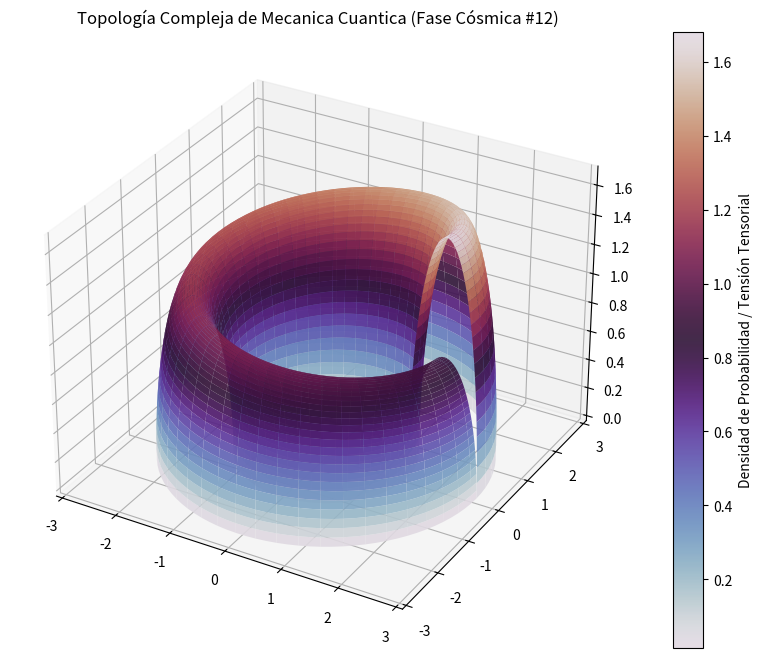

Recreate this plot in Python.
%matplotlib inline
# Simulación Cósmica: Mecanica Cuantica - Variante 12
import numpy as np
import matplotlib.pyplot as plt
from mpl_toolkits.mplot3d import Axes3D

# Parámetros Físicos Cuánticos/Relativistas
alpha = 2.1
beta = 0.616
gamma = 1.692

u = np.linspace(0, 2 * np.pi, 100)
v = np.linspace(0, np.pi, 100)
U, V = np.meshgrid(u, v)

# Topología Espacio-Temporal Avanzada (Fase Cósmica)
X = (alpha + beta * np.cos(V)) * np.cos(U)
Y = (alpha + beta * np.cos(V)) * np.sin(U)
Z = gamma * np.sin(V) * np.exp(-U/10)

fig = plt.figure(figsize=(12, 8))
ax = fig.add_subplot(111, projection='3d')
surf = ax.plot_surface(X, Y, Z, cmap='twilight', edgecolor='none', alpha=0.9)

fig.colorbar(surf, ax=ax, label='Densidad de Probabilidad / Tensión Tensorial')
plt.title(r'Topología Compleja de Mecanica Cuantica (Fase Cósmica #12)')
plt.show()
